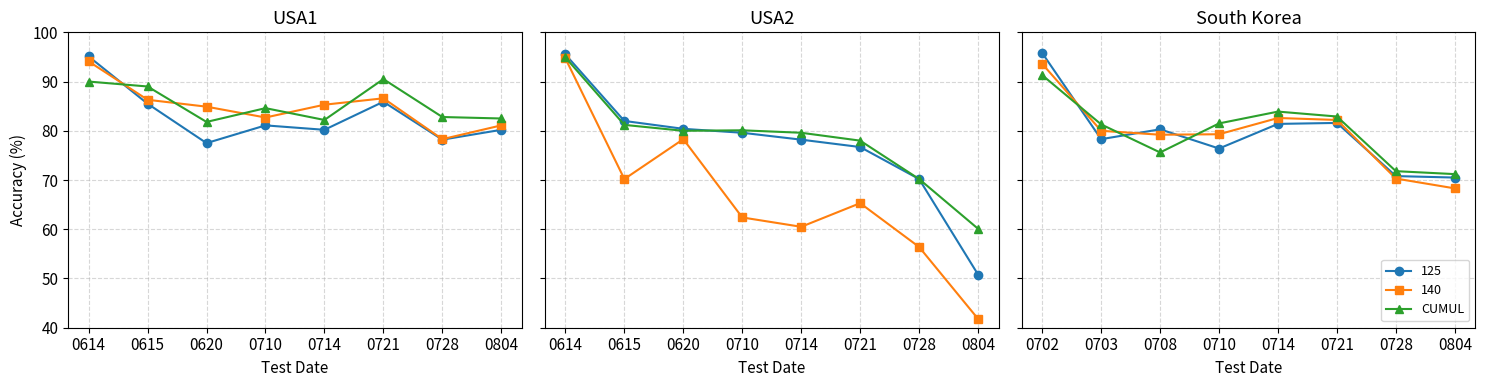

Recreate this plot in Python.
import matplotlib.pyplot as plt
import os

# ----------------------------
# USA1 data
# ----------------------------
dates_usa1 = ["0614", "0615", "0620", "0710", "0714", "0721", "0728", "0804"]
usa1_125 = [95.1, 85.5, 77.5, 81.1, 80.2, 85.9, 78.2, 80.2]
usa1_140 = [94.1, 86.3, 84.9, 82.7, 85.3, 86.6, 78.3, 81.1]
usa1_cumul = [90.0, 89.0, 81.8, 84.6, 82.2, 90.5, 82.8, 82.5]

# ----------------------------
# USA2 data
# ----------------------------
dates_usa2 = ["0614", "0615", "0620", "0710", "0714", "0721", "0728", "0804"]
usa2_125 = [95.5, 82.0, 80.4, 79.6, 78.2, 76.7, 70.2, 50.8]
usa2_140 = [94.7, 70.2, 78.3, 62.4, 60.5, 65.3, 56.4, 41.8]
usa2_cumul = [94.9, 81.2, 80.0, 80.1, 79.6, 78.0, 70.2, 60.1]

# ----------------------------
# Korea data
# ----------------------------
dates_korea = ["0702", "0703", "0708", "0710", "0714", "0721", "0728", "0804"]
korea_125 = [95.8, 78.3, 80.3, 76.4, 81.4, 81.6, 70.8, 70.5]
korea_140 = [93.6, 80.0, 79.2, 79.3, 82.6, 82.2, 70.3, 68.3]
korea_cumul = [91.3, 81.3, 75.6, 81.5, 83.9, 82.9, 71.8, 71.2]

# ----------------------------
# Plotting (default sans-serif style)
# ----------------------------
plt.rcParams.update({
    "font.family": "sans-serif",
    "font.size": 11
})

fig, axes = plt.subplots(1, 3, figsize=(15, 4), sharey=True)

def plot_location(ax, dates, f125, f140, fcumul, title):
    ax.plot(dates, f125, marker='o', label="125")
    ax.plot(dates, f140, marker='s', label="140")
    ax.plot(dates, fcumul, marker='^', label="CUMUL")
    ax.set_title(title)
    ax.set_xlabel("Test Date")
    ax.set_ylim(40, 100)
    ax.grid(True, linestyle='--', alpha=0.5)

plot_location(axes[0], dates_usa1, usa1_125, usa1_140, usa1_cumul, "USA1")
plot_location(axes[1], dates_usa2, usa2_125, usa2_140, usa2_cumul, "USA2")
plot_location(axes[2], dates_korea, korea_125, korea_140, korea_cumul, "South Korea")

axes[0].set_ylabel("Accuracy (%)")
axes[2].legend(loc="lower right", fontsize=9)

plt.tight_layout()
# Ensure the directory exists
output_dir = "./fig_repository"
os.makedirs(output_dir, exist_ok=True)

# Full path for saving the image
image_path = os.path.join(output_dir, "fig4_three_locations.png")

# Save the figure
plt.savefig(image_path, dpi=400, bbox_inches='tight')
print(f"Figure saved to: {image_path}")
#plt.show()